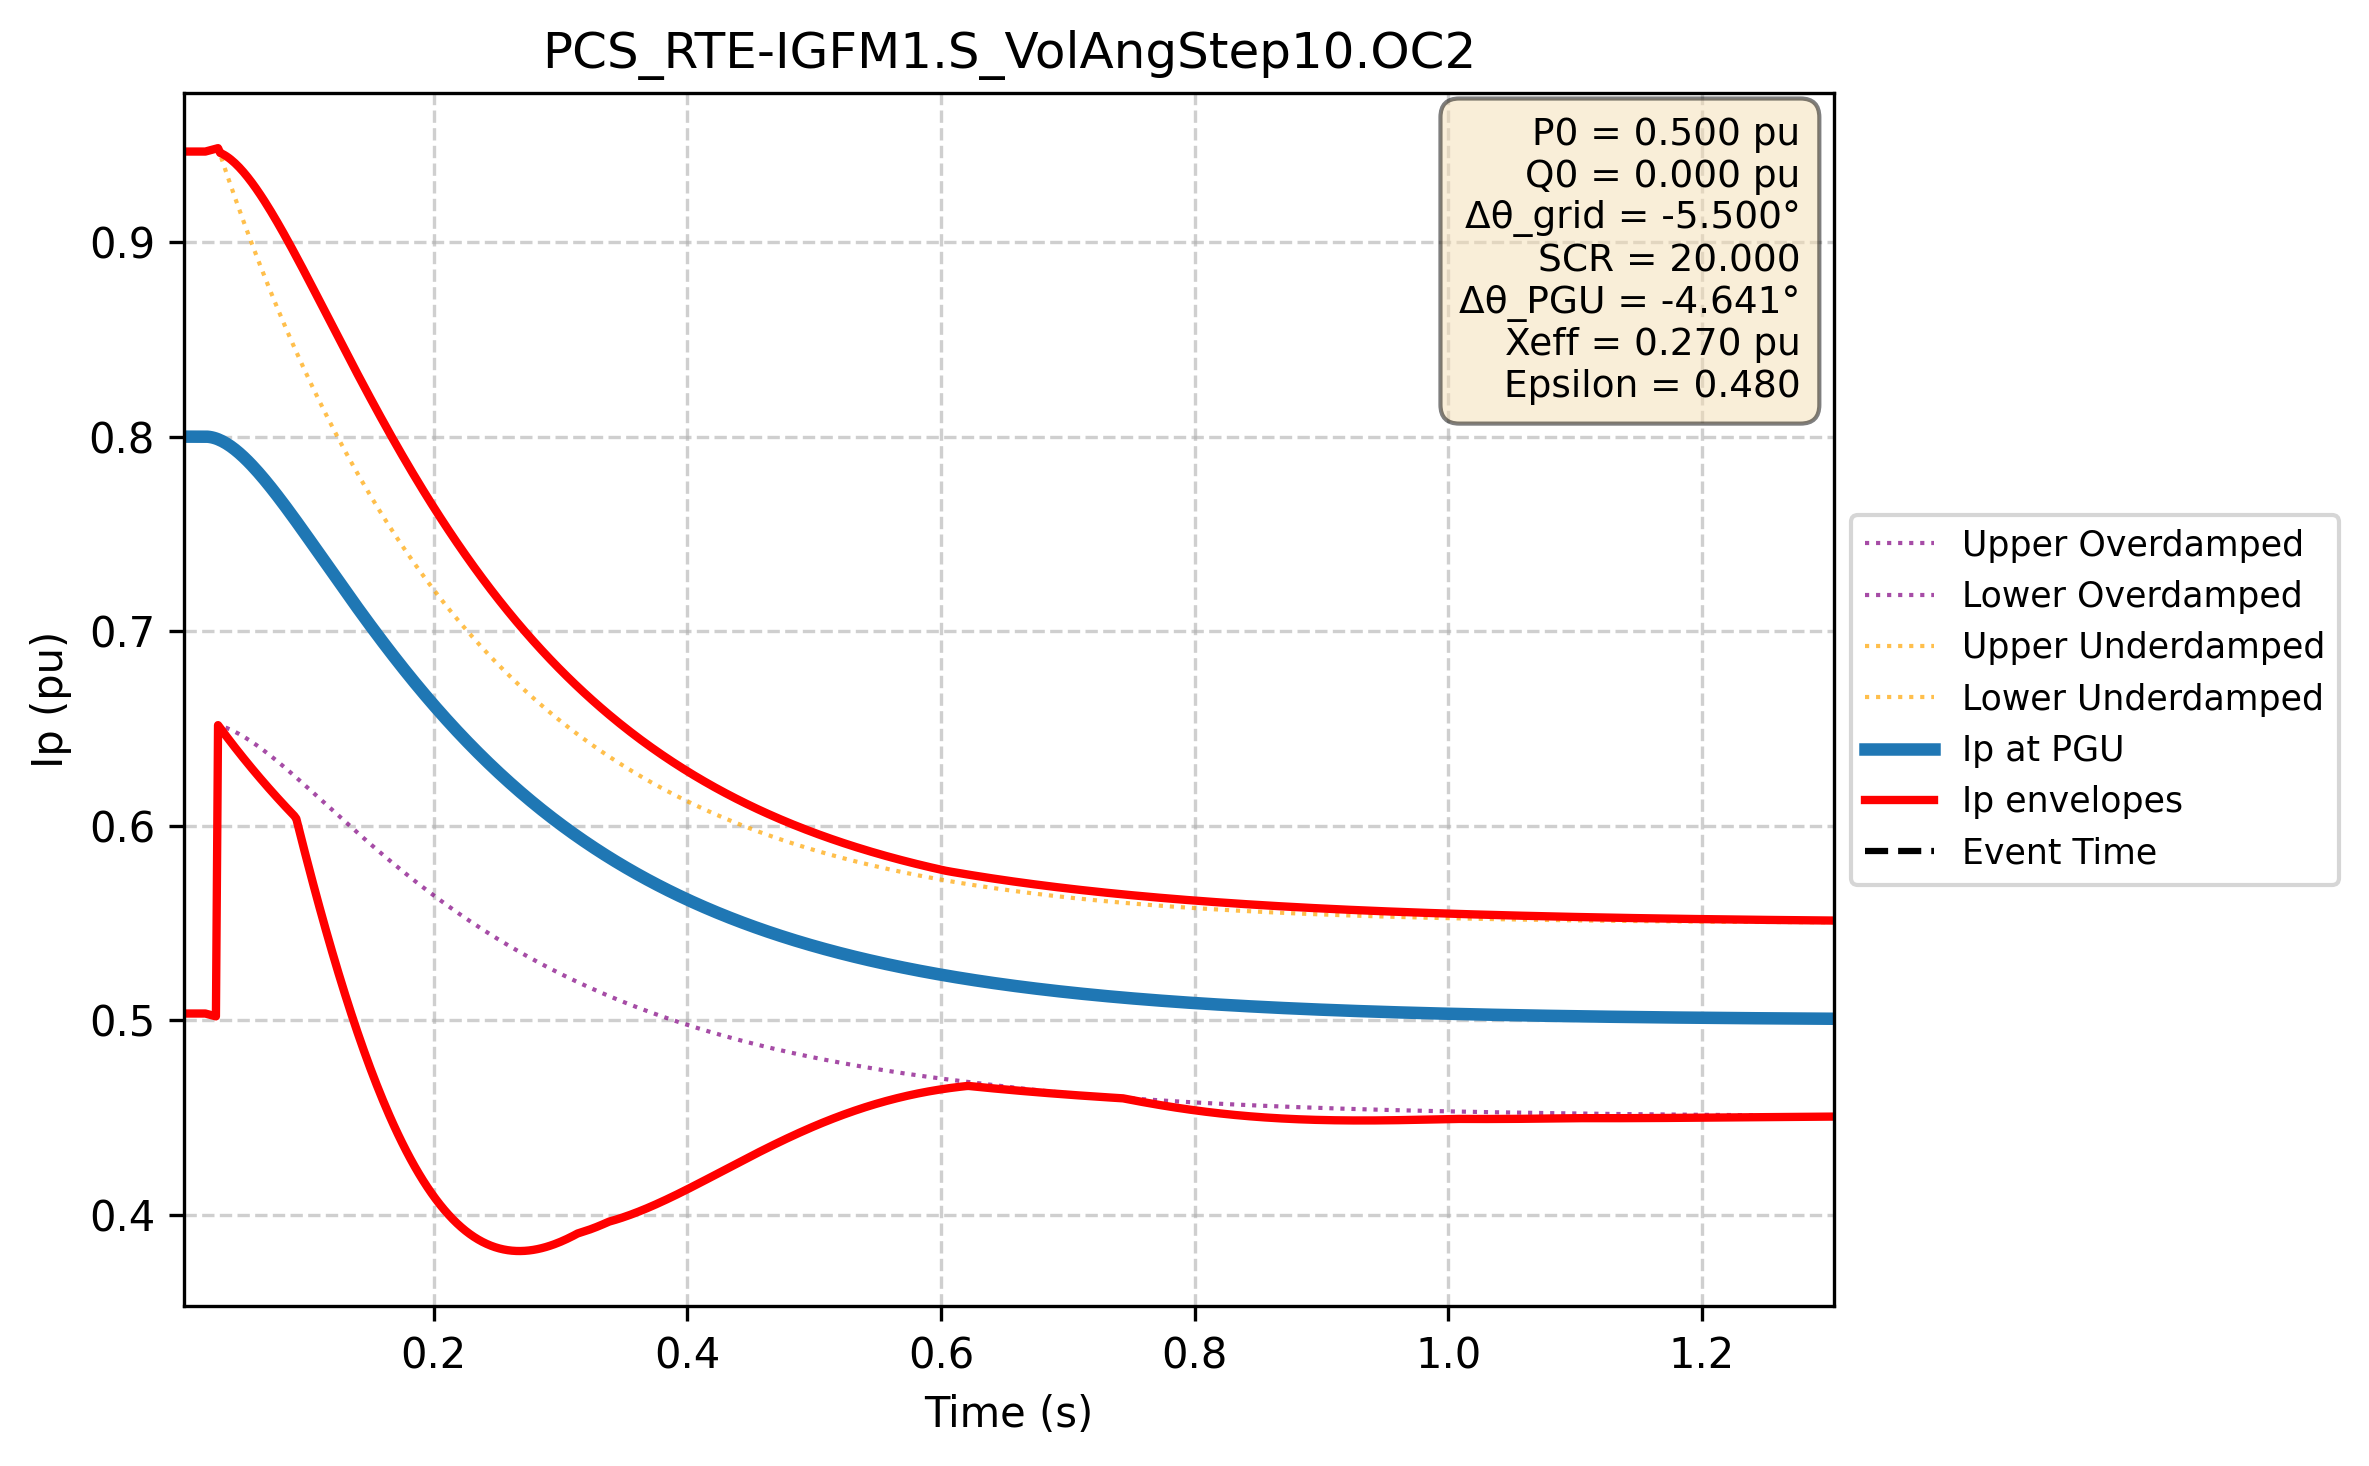

Source data for this figure (header and first rows):
Time (s); Ip PGU (pu); Ip lower (pu); Ip upper (pu); Ip upper_overdamped (pu); Ip lower_overdamped (pu); Ip upper_underdamped (pu); Ip lower_underdamped (pu)
0.000e+00; 8.000e-01; 5.034e-01; 9.466e-01; 9.466e-01; 5.034e-01; 9.466e-01; 5.034e-01
1.667e-03; 8.000e-01; 5.034e-01; 9.466e-01; 9.466e-01; 5.034e-01; 9.466e-01; 5.034e-01
3.334e-03; 8.000e-01; 5.034e-01; 9.466e-01; 9.466e-01; 5.034e-01; 9.466e-01; 5.034e-01
5.002e-03; 8.000e-01; 5.034e-01; 9.466e-01; 9.466e-01; 5.034e-01; 9.466e-01; 5.034e-01
6.669e-03; 8.000e-01; 5.034e-01; 9.466e-01; 9.466e-01; 5.034e-01; 9.466e-01; 5.034e-01
8.336e-03; 8.000e-01; 5.034e-01; 9.466e-01; 9.466e-01; 5.034e-01; 9.466e-01; 5.034e-01
1.000e-02; 8.000e-01; 5.034e-01; 9.466e-01; 9.466e-01; 5.034e-01; 9.466e-01; 5.034e-01
1.167e-02; 8.000e-01; 5.034e-01; 9.466e-01; 9.466e-01; 5.034e-01; 9.466e-01; 5.034e-01
1.334e-02; 8.000e-01; 5.034e-01; 9.466e-01; 9.466e-01; 5.034e-01; 9.466e-01; 5.034e-01
1.501e-02; 8.000e-01; 5.034e-01; 9.466e-01; 9.466e-01; 5.034e-01; 9.466e-01; 5.034e-01
1.667e-02; 8.000e-01; 5.034e-01; 9.466e-01; 9.466e-01; 5.034e-01; 9.466e-01; 5.034e-01
1.834e-02; 8.000e-01; 5.034e-01; 9.466e-01; 9.466e-01; 5.034e-01; 9.466e-01; 5.034e-01
2.001e-02; 8.000e-01; 5.034e-01; 9.466e-01; 9.466e-01; 5.034e-01; 9.466e-01; 5.034e-01
2.167e-02; 8.000e-01; 5.032e-01; 9.468e-01; 9.468e-01; 5.032e-01; 9.468e-01; 5.032e-01
2.334e-02; 7.998e-01; 5.029e-01; 9.471e-01; 9.469e-01; 5.029e-01; 9.471e-01; 5.029e-01
2.501e-02; 7.996e-01; 5.026e-01; 9.474e-01; 9.469e-01; 5.026e-01; 9.474e-01; 5.026e-01
2.668e-02; 7.994e-01; 5.023e-01; 9.477e-01; 9.468e-01; 5.023e-01; 9.477e-01; 5.023e-01
2.834e-02; 7.990e-01; 5.020e-01; 9.480e-01; 9.466e-01; 5.020e-01; 9.480e-01; 5.020e-01
3.001e-02; 7.986e-01; 6.517e-01; 9.483e-01; 9.463e-01; 6.517e-01; 9.483e-01; 6.517e-01
3.168e-02; 7.982e-01; 6.502e-01; 9.459e-01; 9.459e-01; 6.514e-01; 9.450e-01; 6.502e-01
3.334e-02; 7.977e-01; 6.488e-01; 9.454e-01; 9.454e-01; 6.510e-01; 9.418e-01; 6.488e-01
3.501e-02; 7.971e-01; 6.473e-01; 9.448e-01; 9.448e-01; 6.507e-01; 9.386e-01; 6.473e-01
3.668e-02; 7.964e-01; 6.459e-01; 9.441e-01; 9.441e-01; 6.502e-01; 9.354e-01; 6.459e-01
3.835e-02; 7.957e-01; 6.445e-01; 9.433e-01; 9.433e-01; 6.498e-01; 9.323e-01; 6.445e-01
4.001e-02; 7.950e-01; 6.430e-01; 9.425e-01; 9.425e-01; 6.493e-01; 9.291e-01; 6.430e-01
4.168e-02; 7.942e-01; 6.416e-01; 9.416e-01; 9.416e-01; 6.488e-01; 9.260e-01; 6.416e-01
4.335e-02; 7.934e-01; 6.402e-01; 9.406e-01; 9.406e-01; 6.483e-01; 9.229e-01; 6.402e-01
4.502e-02; 7.925e-01; 6.389e-01; 9.396e-01; 9.396e-01; 6.477e-01; 9.199e-01; 6.389e-01
4.668e-02; 7.916e-01; 6.375e-01; 9.384e-01; 9.384e-01; 6.471e-01; 9.168e-01; 6.375e-01
4.835e-02; 7.906e-01; 6.361e-01; 9.373e-01; 9.373e-01; 6.465e-01; 9.138e-01; 6.361e-01
5.002e-02; 7.896e-01; 6.348e-01; 9.360e-01; 9.360e-01; 6.459e-01; 9.108e-01; 6.348e-01
5.168e-02; 7.886e-01; 6.334e-01; 9.347e-01; 9.347e-01; 6.452e-01; 9.079e-01; 6.334e-01
5.335e-02; 7.875e-01; 6.321e-01; 9.334e-01; 9.334e-01; 6.445e-01; 9.050e-01; 6.321e-01
5.502e-02; 7.864e-01; 6.308e-01; 9.320e-01; 9.320e-01; 6.438e-01; 9.020e-01; 6.308e-01
5.669e-02; 7.852e-01; 6.294e-01; 9.306e-01; 9.306e-01; 6.431e-01; 8.991e-01; 6.294e-01
5.835e-02; 7.841e-01; 6.281e-01; 9.291e-01; 9.291e-01; 6.423e-01; 8.963e-01; 6.281e-01
6.002e-02; 7.829e-01; 6.268e-01; 9.275e-01; 9.275e-01; 6.416e-01; 8.934e-01; 6.268e-01
6.169e-02; 7.817e-01; 6.256e-01; 9.260e-01; 9.260e-01; 6.408e-01; 8.906e-01; 6.256e-01
6.335e-02; 7.804e-01; 6.243e-01; 9.243e-01; 9.243e-01; 6.400e-01; 8.878e-01; 6.243e-01
6.502e-02; 7.791e-01; 6.230e-01; 9.227e-01; 9.227e-01; 6.392e-01; 8.851e-01; 6.230e-01
6.669e-02; 7.778e-01; 6.218e-01; 9.210e-01; 9.210e-01; 6.384e-01; 8.823e-01; 6.218e-01
6.836e-02; 7.765e-01; 6.205e-01; 9.193e-01; 9.193e-01; 6.375e-01; 8.796e-01; 6.205e-01
7.002e-02; 7.752e-01; 6.193e-01; 9.175e-01; 9.175e-01; 6.367e-01; 8.769e-01; 6.193e-01
7.169e-02; 7.738e-01; 6.180e-01; 9.158e-01; 9.158e-01; 6.358e-01; 8.742e-01; 6.180e-01
7.336e-02; 7.725e-01; 6.168e-01; 9.139e-01; 9.139e-01; 6.349e-01; 8.715e-01; 6.168e-01
7.503e-02; 7.711e-01; 6.156e-01; 9.121e-01; 9.121e-01; 6.341e-01; 8.689e-01; 6.156e-01
7.669e-02; 7.697e-01; 6.144e-01; 9.102e-01; 9.102e-01; 6.332e-01; 8.663e-01; 6.144e-01
7.836e-02; 7.682e-01; 6.132e-01; 9.084e-01; 9.084e-01; 6.323e-01; 8.637e-01; 6.132e-01
8.003e-02; 7.668e-01; 6.120e-01; 9.065e-01; 9.065e-01; 6.313e-01; 8.611e-01; 6.120e-01
8.169e-02; 7.654e-01; 6.109e-01; 9.045e-01; 9.045e-01; 6.304e-01; 8.585e-01; 6.109e-01
8.336e-02; 7.639e-01; 6.097e-01; 9.026e-01; 9.026e-01; 6.295e-01; 8.560e-01; 6.097e-01
8.503e-02; 7.624e-01; 6.085e-01; 9.006e-01; 9.006e-01; 6.286e-01; 8.535e-01; 6.085e-01
8.670e-02; 7.610e-01; 6.074e-01; 8.986e-01; 8.986e-01; 6.276e-01; 8.510e-01; 6.074e-01
8.836e-02; 7.595e-01; 6.062e-01; 8.966e-01; 8.966e-01; 6.267e-01; 8.485e-01; 6.062e-01
9.003e-02; 7.580e-01; 6.051e-01; 8.946e-01; 8.946e-01; 6.257e-01; 8.461e-01; 6.051e-01
9.170e-02; 7.565e-01; 6.036e-01; 8.926e-01; 8.926e-01; 6.248e-01; 8.436e-01; 6.036e-01
9.336e-02; 7.550e-01; 5.993e-01; 8.906e-01; 8.906e-01; 6.238e-01; 8.412e-01; 5.993e-01
9.503e-02; 7.534e-01; 5.950e-01; 8.885e-01; 8.885e-01; 6.228e-01; 8.388e-01; 5.950e-01
9.670e-02; 7.519e-01; 5.908e-01; 8.865e-01; 8.865e-01; 6.219e-01; 8.364e-01; 5.908e-01
9.837e-02; 7.504e-01; 5.866e-01; 8.844e-01; 8.844e-01; 6.209e-01; 8.341e-01; 5.866e-01
... 2,940 more rows
